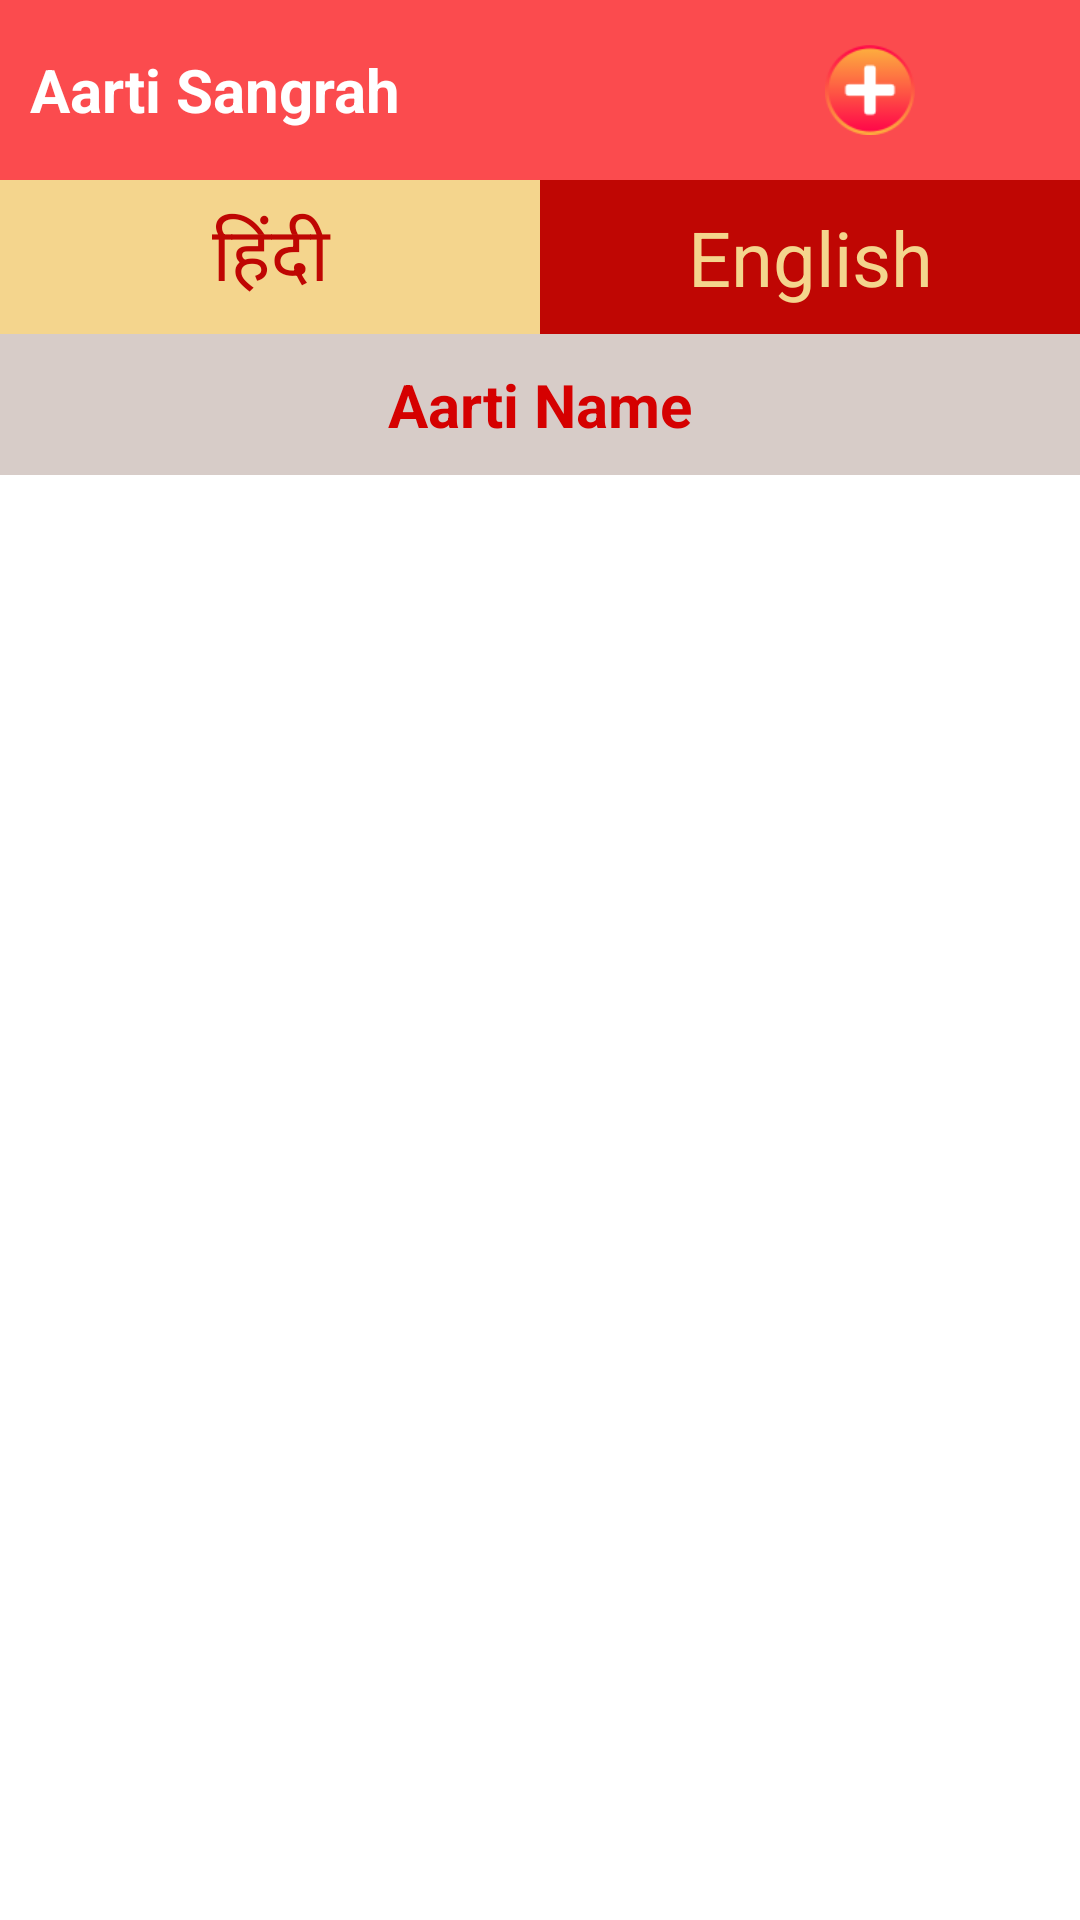

This screen was rendered from an Android layout file. Write that file and the resources it references.
<!-- AndroidManifest.xml: application theme Theme.Aarti -->
<!-- res/layout/activity_a3_show_aarti.xml -->
<?xml version="1.0" encoding="utf-8"?>
<LinearLayout xmlns:android="http://schemas.android.com/apk/res/android"
    xmlns:app="http://schemas.android.com/apk/res-auto"
    xmlns:tools="http://schemas.android.com/tools"
    android:layout_width="match_parent"
    android:layout_height="match_parent"
    android:orientation="vertical"
    android:padding="0dp"
    tools:context=".A3_ShowAarti">

    <LinearLayout
        android:layout_width="match_parent"
        android:layout_height="wrap_content"
        android:background="@color/HeaderColor"
        android:padding="10dp"
        android:orientation="horizontal">


        <TextView
            android:textStyle="bold"
            android:gravity="center_vertical"
            android:textSize="20dp"
            android:textColor="@color/md_white_1000"
            android:text="Aarti Sangrah"
            android:layout_weight="1"
            android:layout_width="0dp"
            android:layout_height="match_parent"></TextView>

        <ImageView
            android:id="@+id/A3_btn_ZoomIn"
            android:layout_width="40dp"
            android:layout_height="40dp"
            android:padding="5dp"
            android:src="@drawable/add"></ImageView>

        <ImageView
            android:id="@+id/A3_btn_ZoomOut"
            android:layout_width="40dp"
            android:layout_height="40dp"
            android:padding="5dp"
            android:src="@drawable/minus"></ImageView>

    </LinearLayout>



    <LinearLayout
        android:layout_margin="0dp"
        android:padding="0dp"
        android:layout_width="match_parent"
        android:layout_height="wrap_content">

        <TextView
            android:id="@+id/A3_btn_Hindi"
            android:padding="7dp"
            android:layout_width="0dp"
            android:layout_height="match_parent"
            android:layout_margin="0dp"
            android:layout_weight="1"
            android:background="@color/TabActive"
            android:gravity="center"
           android:textSize="25dp"
            android:text="हिंदी"
            android:textColor="@color/TabInactive" />

        <TextView
            android:id="@+id/A3_btn_English"
            android:layout_width="0dp"
            android:layout_height="match_parent"
            android:layout_margin="0dp"
            android:layout_weight="1"
            android:background="@color/TabInactive"
            android:gravity="center"
            android:padding="7dp"
            android:text="English"
            android:textColor="@color/TabActive"
            android:textSize="25.3dp" />
    </LinearLayout>

    <TextView
        android:textColor="@color/md_red_A700"
        android:textStyle="bold"
        android:layout_margin="0dp"
        android:gravity="center"
        android:background="@color/md_brown_100"
        android:padding="10dp"
        android:textSize="20sp"
        android:text="Aarti Name"
        android:id="@+id/A3_txt_Title"
        android:layout_width="match_parent"
        android:layout_height="wrap_content"></TextView>
    <ScrollView
        android:layout_width="match_parent"
        android:layout_height="match_parent">
        <TextView
            android:id="@+id/A3_txt_Description"
            android:layout_width="match_parent"
            android:layout_height="match_parent"
            android:padding="15dp"
            android:textSize="18sp"></TextView>
    </ScrollView>
</LinearLayout>
<!-- resources referenced by this layout -->
<resources>
  <color name="HeaderColor">#fb4b4e</color>
  <color name="TabActive">#f4d58d</color>
  <color name="TabInactive">#bf0603</color>
  <color name="md_brown_100">#D7CCC8</color>
  <color name="md_red_A700">#D50000</color>
  <color name="md_white_1000">#ffffff</color>
  <!-- drawable add: png bitmap (drawable, 2630 bytes) -->
  <style name="Theme.Aarti" parent="Theme.MaterialComponents.DayNight.NoActionBar">
          
          <item name="colorPrimary">@color/purple_500</item>
          <item name="colorPrimaryVariant">@color/purple_700</item>
          <item name="colorOnPrimary">@color/white</item>
          
          <item name="colorSecondary">@color/teal_200</item>
          <item name="colorSecondaryVariant">@color/teal_700</item>
          <item name="colorOnSecondary">@color/black</item>
          
          <item name="android:statusBarColor">?attr/colorPrimaryVariant</item>
          
      </style>
  <color name="purple_500">#FF6200EE</color>
  <color name="purple_700">#FF3700B3</color>
  <color name="white">#FFFFFFFF</color>
  <color name="teal_200">#FF03DAC5</color>
  <color name="teal_700">#FF018786</color>
  <color name="black">#FF000000</color>
</resources>
